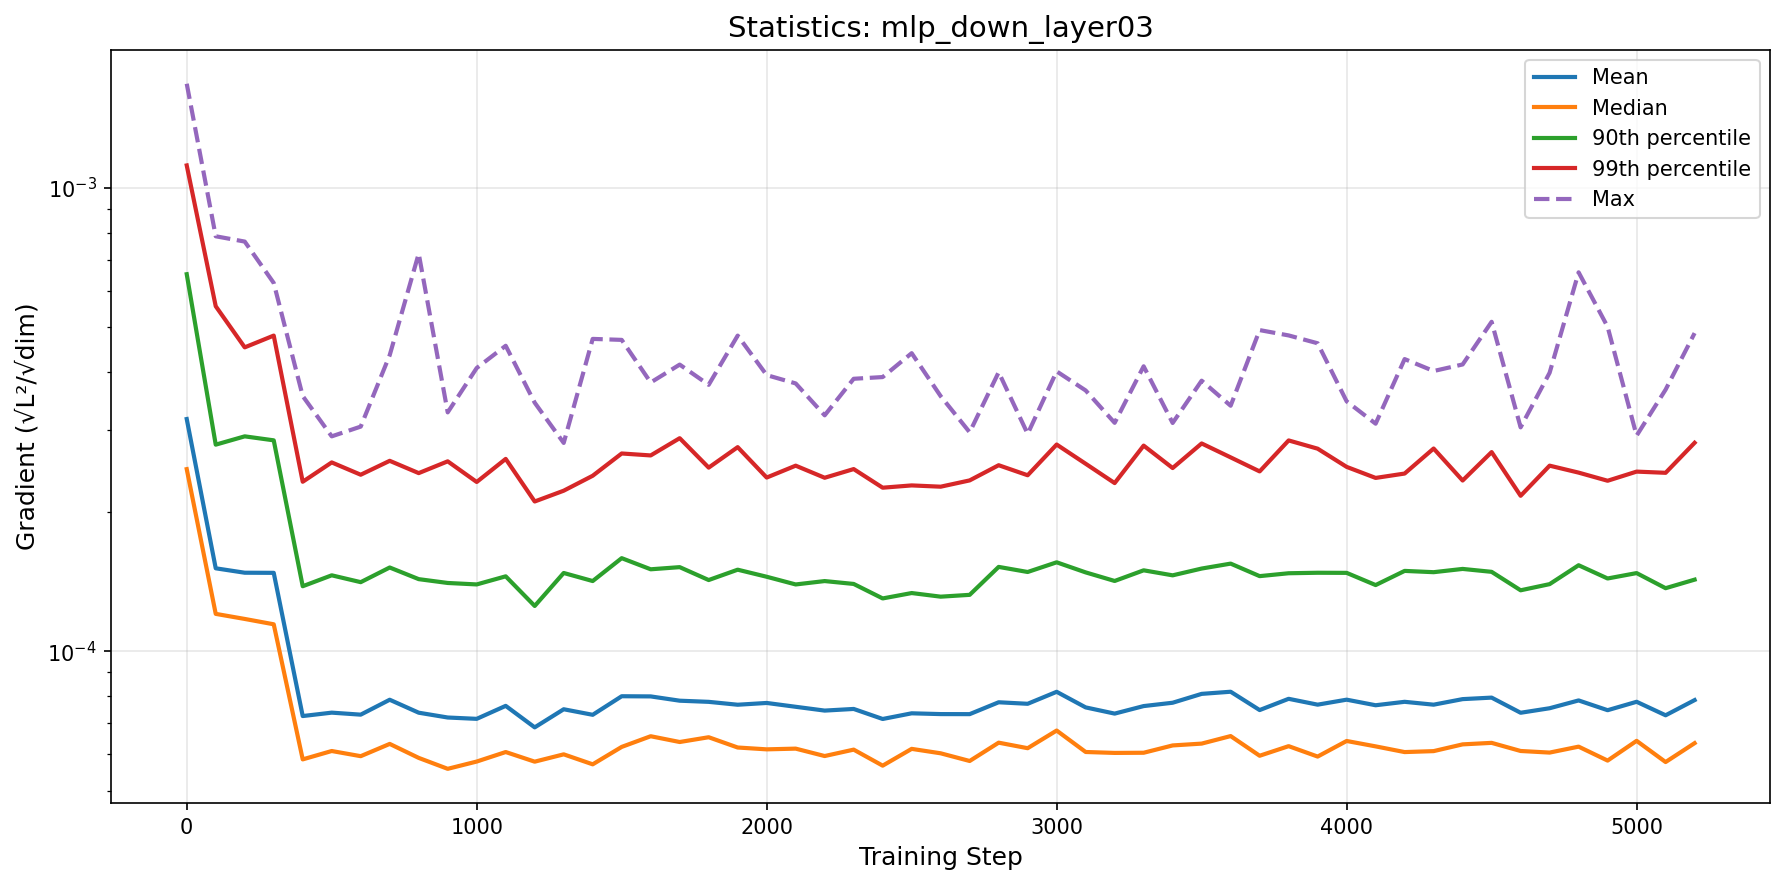

The file beside this chart, header and first rows:
step, mean, median, p90, p99, max
0, 0.0003169, 0.0002471, 0.0006511, 0.001118, 0.001678
100, 0.0001509, 0.0001203, 0.000279, 0.0005552, 0.0007861
200, 0.0001476, 0.0001173, 0.0002908, 0.0004526, 0.0007657
300, 0.0001476, 0.0001143, 0.0002851, 0.0004799, 0.0006233
400, 7.241482477330205e-05, 5.8382789575261995e-05, 0.0001381, 0.000232, 0.0003553
500, 7.364968003287231e-05, 6.08631507930113e-05, 0.0001458, 0.0002555, 0.0002908
600, 7.291891257921179e-05, 5.9319319916539825e-05, 0.0001409, 0.0002403, 0.0003052
700, 7.852848700297597e-05, 6.304975249804556e-05, 0.0001515, 0.0002575, 0.0004354
800, 7.362898599540455e-05, 5.881489778403193e-05, 0.000143, 0.0002422, 0.0007214
900, 7.189133888882029e-05, 5.5704174883430824e-05, 0.0001403, 0.0002569, 0.0003276
1000, 7.141465101767608e-05, 5.7756305977818556e-05, 0.0001393, 0.0002318, 0.0004084
1100, 7.617372991879685e-05, 6.055380254110787e-05, 0.000145, 0.00026, 0.0004562
1200, 6.845111920686772e-05, 5.7723140344023705e-05, 0.0001252, 0.0002104, 0.0003438
1300, 7.490184034760919e-05, 5.98638980591204e-05, 0.0001475, 0.000222, 0.0002815
1400, 7.28632175923037e-05, 5.6964920077007264e-05, 0.0001417, 0.0002391, 0.000472
1500, 7.990805420783025e-05, 6.211653453647159e-05, 0.0001587, 0.0002671, 0.0004697
1600, 7.984076462110221e-05, 6.550182297360152e-05, 0.0001502, 0.0002645, 0.0003801
1700, 7.815530314303487e-05, 6.364805085468106e-05, 0.0001518, 0.0002882, 0.0004154
1800, 7.771169596537675e-05, 6.517576912301593e-05, 0.0001424, 0.0002489, 0.0003757
1900, 7.66036623827761e-05, 6.193015724420547e-05, 0.0001499, 0.0002756, 0.0004799
2000, 7.72835579263236e-05, 6.136815136414953e-05, 0.0001447, 0.000237, 0.0003943
2100, 7.582628494365704e-05, 6.158711767056957e-05, 0.0001393, 0.0002514, 0.0003783
2200, 7.440568196110624e-05, 5.936001798545476e-05, 0.0001416, 0.0002367, 0.0003229
2300, 7.501633330418502e-05, 6.128291715867817e-05, 0.0001396, 0.0002472, 0.0003872
2400, 7.136641450853989e-05, 5.658932059304789e-05, 0.0001299, 0.0002253, 0.0003905
2500, 7.340692448768291e-05, 6.151330671855249e-05, 0.0001335, 0.0002279, 0.0004397
2600, 7.312190556011242e-05, 6.01740521233296e-05, 0.0001311, 0.0002264, 0.0003551
2700, 7.310240058749124e-05, 5.7917815865948796e-05, 0.0001323, 0.0002336, 0.0002968
2800, 7.754911929680475e-05, 6.344045687001199e-05, 0.000152, 0.0002519, 0.0004
2900, 7.69618336237597e-05, 6.17183541180566e-05, 0.0001482, 0.0002397, 0.0002944
3000, 8.168831132796381e-05, 6.738123920513317e-05, 0.0001555, 0.0002792, 0.0004017
3100, 7.559345603372744e-05, 6.0567321270355023e-05, 0.0001479, 0.0002538, 0.0003653
3200, 7.329885256573172e-05, 6.028893585607875e-05, 0.0001417, 0.0002305, 0.000311
3300, 7.609452419745009e-05, 6.033845056663267e-05, 0.0001494, 0.0002777, 0.0004119
3400, 7.736712018210515e-05, 6.25743341515772e-05, 0.0001457, 0.0002484, 0.0003108
3500, 8.085315143497545e-05, 6.314401616691612e-05, 0.0001507, 0.0002807, 0.0003835
3600, 8.171629095191488e-05, 6.555274740094319e-05, 0.0001545, 0.000262, 0.0003386
3700, 7.459973441013647e-05, 5.944586700934451e-05, 0.0001452, 0.0002443, 0.0004931
3800, 7.889227421539349e-05, 6.234896136447787e-05, 0.0001473, 0.000285, 0.0004802
3900, 7.66317758201954e-05, 5.9205794968875125e-05, 0.0001476, 0.0002735, 0.0004619
4000, 7.855536017789941e-05, 6.397329343599267e-05, 0.0001475, 0.0002499, 0.0003461
4100, 7.640859917046328e-05, 6.228026541066356e-05, 0.0001389, 0.0002365, 0.0003097
4200, 7.772511482682733e-05, 6.0542031860677525e-05, 0.000149, 0.0002417, 0.000427
4300, 7.662503383544715e-05, 6.082900108594913e-05, 0.000148, 0.0002737, 0.0004024
4400, 7.877041270936453e-05, 6.290563760558143e-05, 0.0001505, 0.0002335, 0.0004157
4500, 7.936195102128554e-05, 6.337941158562899e-05, 0.0001483, 0.0002689, 0.0005139
4600, 7.360881733323563e-05, 6.08705377089791e-05, 0.0001353, 0.0002164, 0.0003041
4700, 7.528042421053474e-05, 6.0389411373762414e-05, 0.0001395, 0.0002514, 0.0003989
4800, 7.826073501705975e-05, 6.219827628228813e-05, 0.0001532, 0.0002428, 0.0006572
4900, 7.454969224949894e-05, 5.803268504678272e-05, 0.0001435, 0.0002332, 0.0005013
5000, 7.773412790917129e-05, 6.401995051419362e-05, 0.0001474, 0.0002441, 0.0002918
5100, 7.268937278784701e-05, 5.761475949839223e-05, 0.0001367, 0.0002426, 0.0003668
5200, 7.838833661212772e-05, 6.328965901047923e-05, 0.0001427, 0.0002816, 0.0004858
